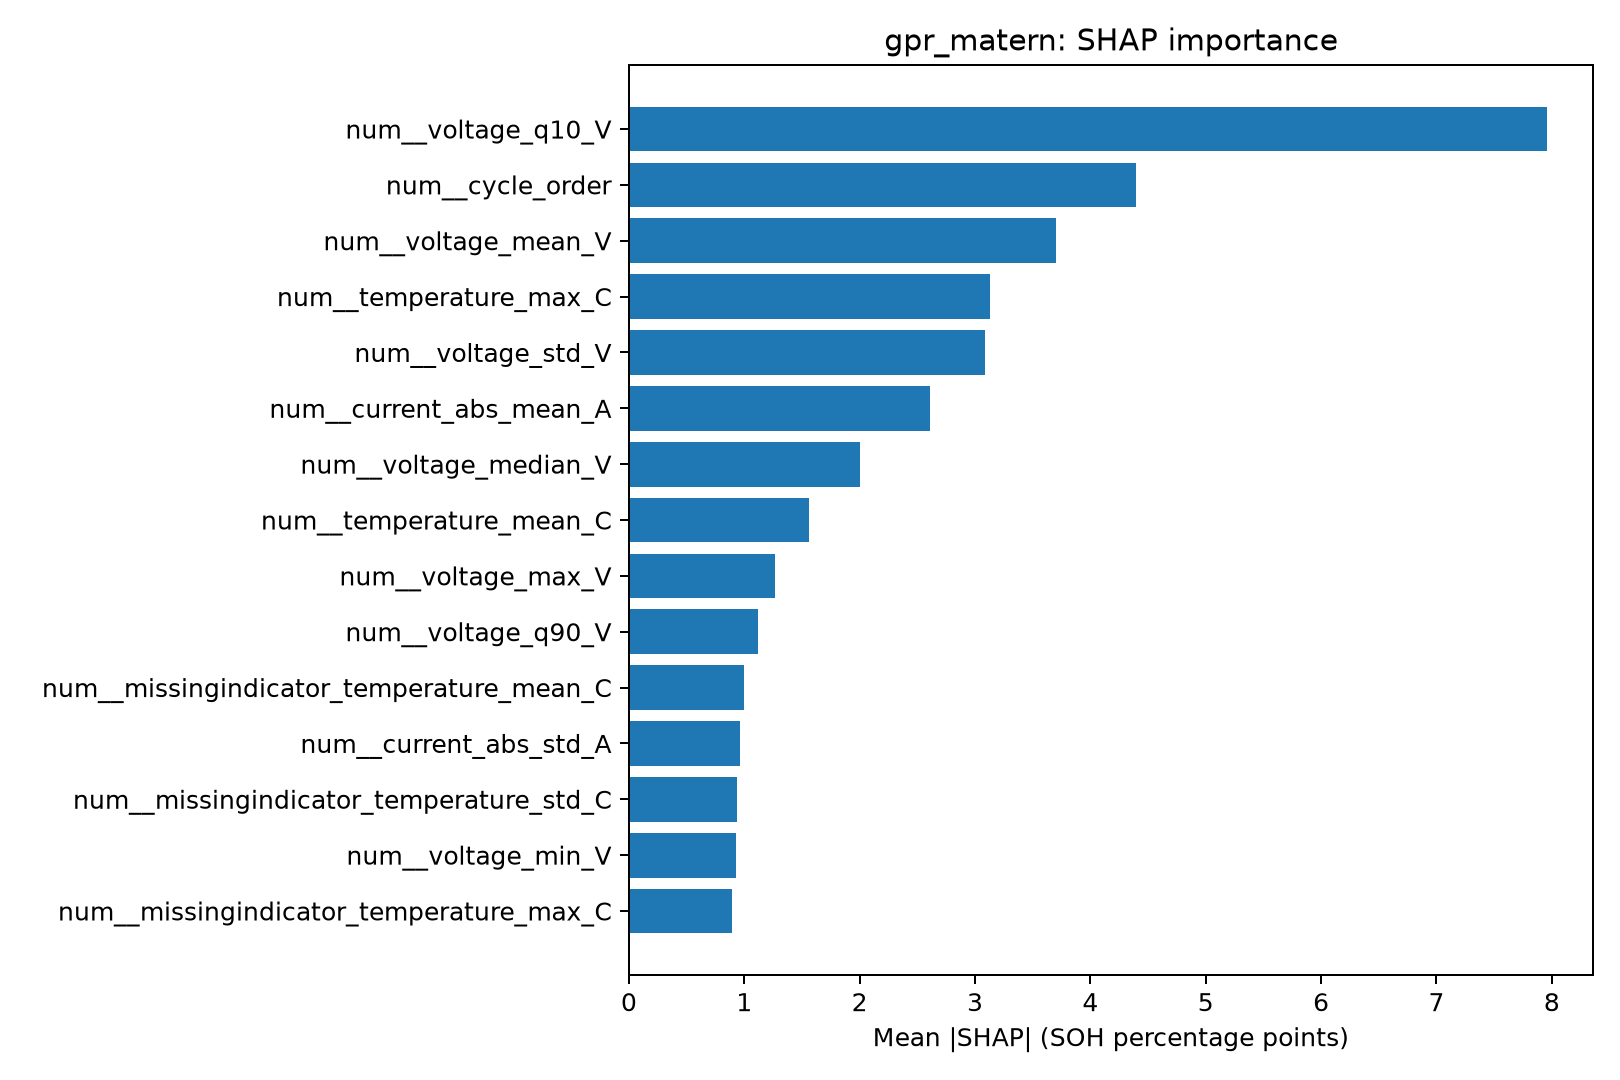

The table this chart was drawn from, first rows:
feature, mean_abs_SHAP
num__voltage_q10_V, 7.959
num__cycle_order, 4.397
num__voltage_mean_V, 3.698
num__temperature_max_C, 3.132
num__voltage_std_V, 3.086
num__current_abs_mean_A, 2.61
num__voltage_median_V, 2.003
num__temperature_mean_C, 1.557
num__voltage_max_V, 1.262
num__voltage_q90_V, 1.115
num__missingindicator_temperature_mean_C, 0.9932
num__current_abs_std_A, 0.9606
num__missingindicator_temperature_std_C, 0.9339
num__voltage_min_V, 0.9281
num__missingindicator_temperature_max_C, 0.8934
cat__battery_family_CS2, 0.8528
cat__battery_family_CX2, 0.813
num__missingindicator_temperature_min_C, 0.7445
num__current_abs_median_A, 0.6443
num__temperature_std_C, 0.5657
num__temperature_min_C, 0.5469
cat__battery_family_NASA_18650, 0.3646
cat__source_dataset_NASA, 0.2935
cat__source_dataset_CALCE, 0.2854
